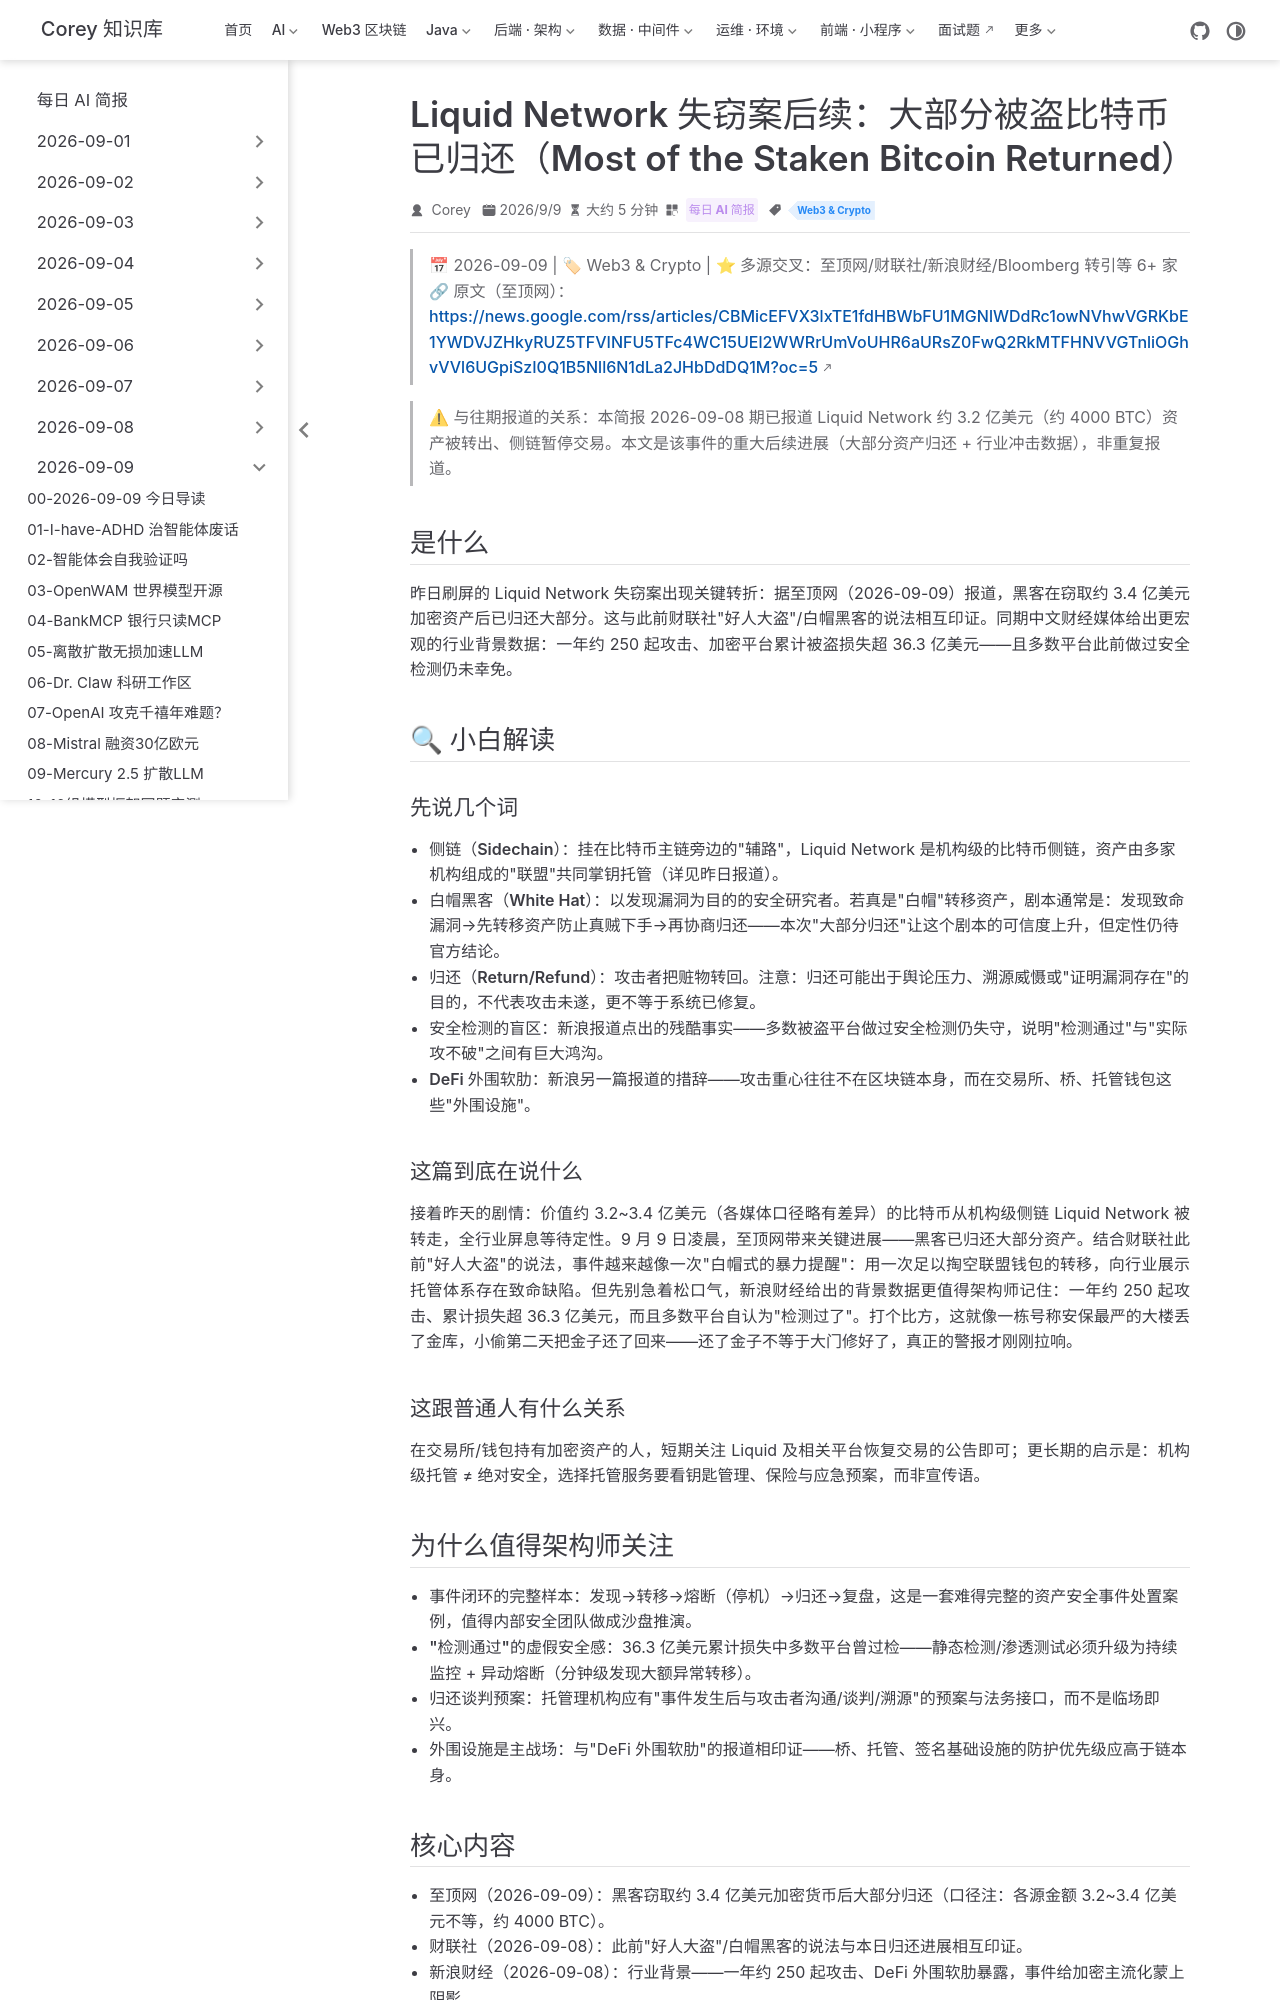

repository: code-corey/code-corey.github.io · page: News/2026-09-09/12-liquid-hack-mostly-returned.html · generator: jekyll

---
title: "Liquid Network 失窃案后续：大部分被盗比特币已归还（Most of the Staken Bitcoin Returned）"
shortTitle: "Liquid被盗BTC大部分归还"
sidebarGroup: "2026-09-09"
order: 12
date: 2026-09-09
category:
  - "每日 AI 简报"
tag:
  - "Web3 & Crypto"
description: "昨日报道的 Liquid Network 约 4000 BTC 失窃案现重大进展：黑客归还大部分资产；同期行业数据称一年 250 起攻击、累计损失超 36 亿美元。"
---

# Liquid Network 失窃案后续：大部分被盗比特币已归还（Liquid Network Heist Follow-up: Most of the Stolen Bitcoin Returned）

> 📅 2026-09-09 | 🏷 Web3 & Crypto | ⭐ 多源交叉：至顶网/财联社/新浪财经/Bloomberg 转引等 6+ 家
> 🔗 原文（至顶网）：https://news.google.com/rss/articles/CBMicEFVX3lxTE1fdHBWbFU1MGNlWDdRc1owNVhwVGRKbE1YWDVJZHkyRUZ5TFVINFU5TFc4WC15UEl2WWRrUmVoUHR6aURsZ0FwQ2RkMTFHNVVGTnliOGhvVVl6UGpiSzI0Q1B5Nll6N1dLa2JHbDdDQ1M?oc=5

> ⚠ **与往期报道的关系**：本简报 2026-09-08 期已报道 Liquid Network 约 3.2 亿美元（约 4000 BTC）资产被转出、侧链暂停交易。本文是该事件的**重大后续进展**（大部分资产归还 + 行业冲击数据），非重复报道。

## 是什么

昨日刷屏的 Liquid Network 失窃案出现关键转折：据至顶网（2026-09-09）报道，黑客在窃取约 3.4 亿美元加密资产后**已归还大部分**。这与此前财联社"好人大盗"/白帽黑客的说法相互印证。同期中文财经媒体给出更宏观的行业背景数据：一年约 250 起攻击、加密平台累计被盗损失超 36.3 亿美元——且多数平台此前做过安全检测仍未幸免。

## 🔍 小白解读

### 先说几个词

- **侧链（Sidechain）**：挂在比特币主链旁边的"辅路"，Liquid Network 是机构级的比特币侧链，资产由多家机构组成的"联盟"共同掌钥托管（详见昨日报道）。
- **白帽黑客（White Hat）**：以发现漏洞为目的的安全研究者。若真是"白帽"转移资产，剧本通常是：发现致命漏洞→先转移资产防止真贼下手→再协商归还——本次"大部分归还"让这个剧本的可信度上升，但定性仍待官方结论。
- **归还（Return/Refund）**：攻击者把赃物转回。注意：归还可能出于舆论压力、溯源威慑或"证明漏洞存在"的目的，不代表攻击未遂，更不等于系统已修复。
- **安全检测的盲区**：新浪报道点出的残酷事实——多数被盗平台做过安全检测仍失守，说明"检测通过"与"实际攻不破"之间有巨大鸿沟。
- **DeFi 外围软肋**：新浪另一篇报道的措辞——攻击重心往往不在区块链本身，而在交易所、桥、托管钱包这些"外围设施"。

### 这篇到底在说什么

接着昨天的剧情：价值约 3.2~3.4 亿美元（各媒体口径略有差异）的比特币从机构级侧链 Liquid Network 被转走，全行业屏息等待定性。9 月 9 日凌晨，至顶网带来关键进展——黑客已归还大部分资产。结合财联社此前"好人大盗"的说法，事件越来越像一次"白帽式的暴力提醒"：用一次足以掏空联盟钱包的转移，向行业展示托管体系存在致命缺陷。但先别急着松口气，新浪财经给出的背景数据更值得架构师记住：一年约 250 起攻击、累计损失超 36.3 亿美元，而且多数平台自认为"检测过了"。打个比方，这就像一栋号称安保最严的大楼丢了金库，小偷第二天把金子还了回来——还了金子不等于大门修好了，真正的警报才刚刚拉响。

### 这跟普通人有什么关系

在交易所/钱包持有加密资产的人，短期关注 Liquid 及相关平台恢复交易的公告即可；更长期的启示是：机构级托管 ≠ 绝对安全，选择托管服务要看钥匙管理、保险与应急预案，而非宣传语。
